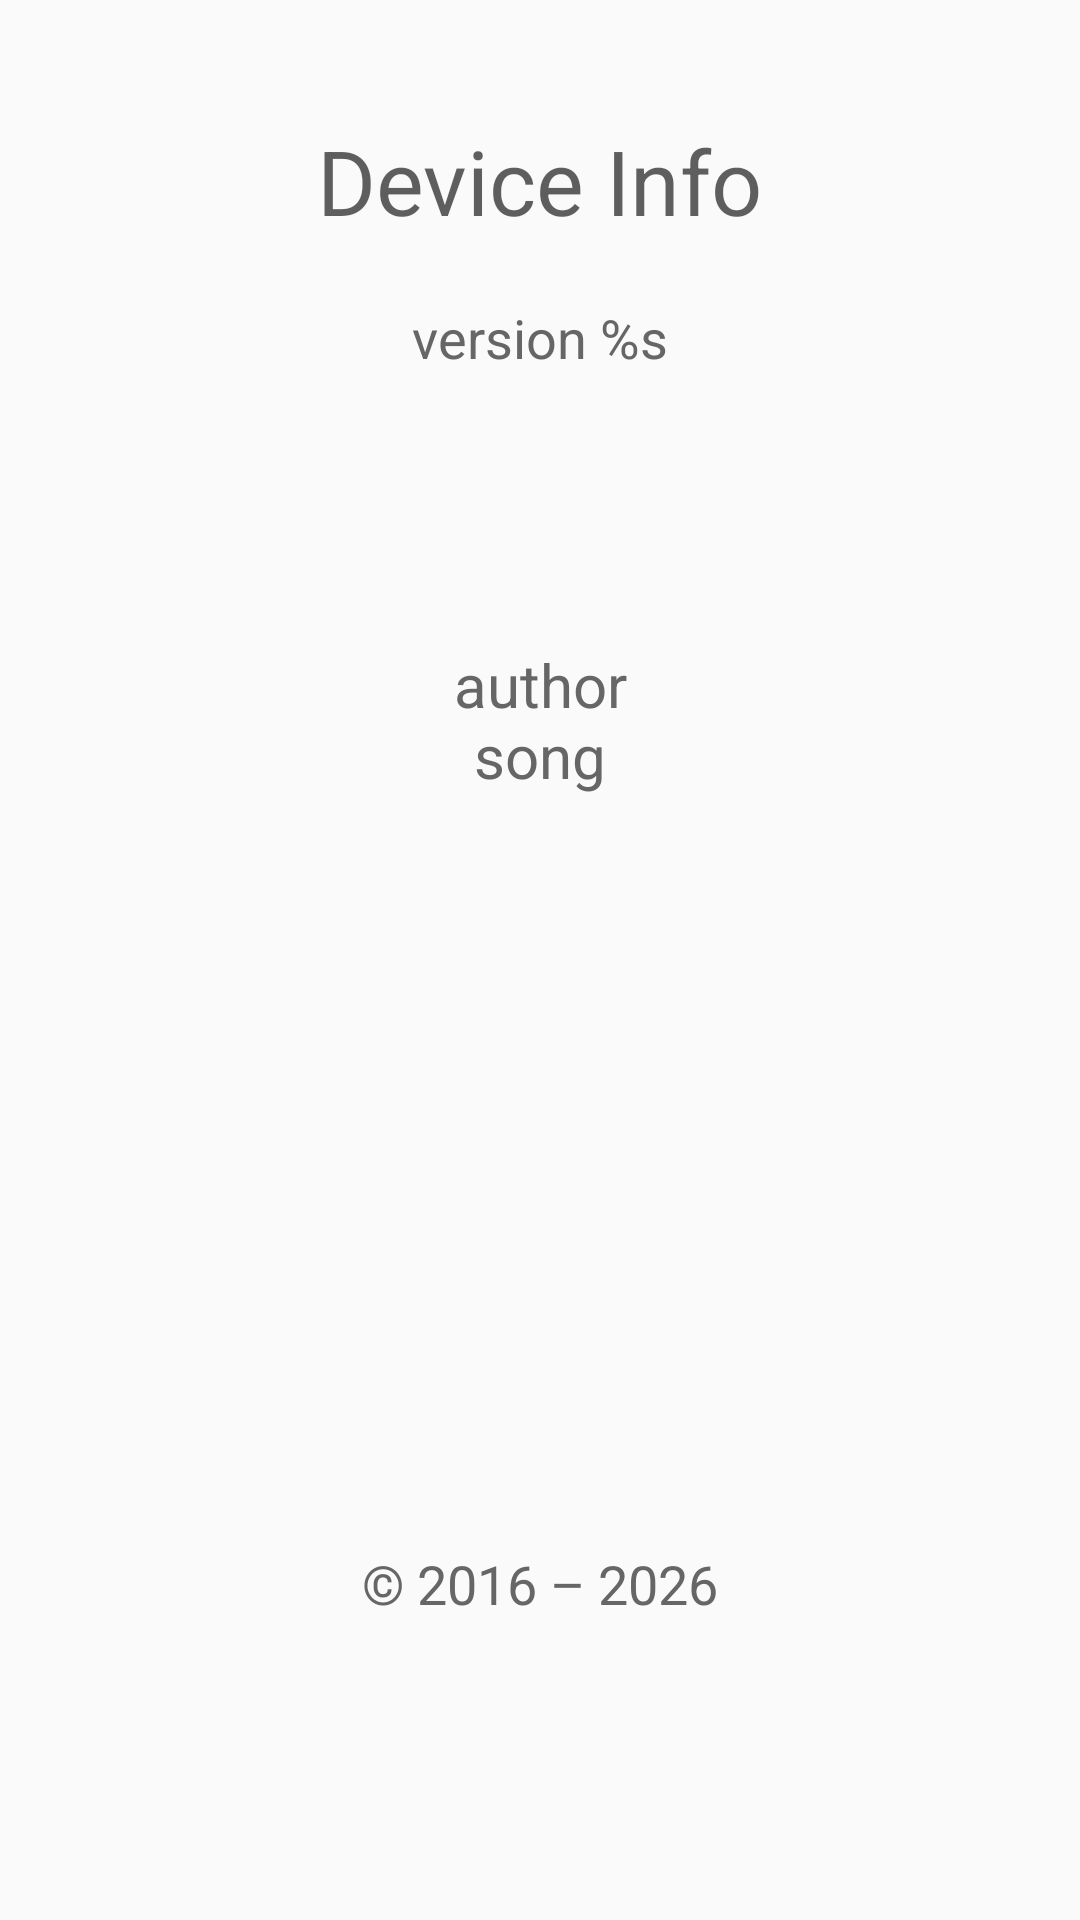

The Android layout XML behind this screen, and the referenced resources:
<!-- AndroidManifest.xml: application theme AppTheme -->
<!-- res/layout/fragment_about.xml -->
<?xml version="1.0" encoding="utf-8"?>
<androidx.constraintlayout.widget.ConstraintLayout xmlns:android="http://schemas.android.com/apk/res/android"
    xmlns:app="http://schemas.android.com/apk/res-auto"
    xmlns:tools="http://schemas.android.com/tools"
    android:layout_width="match_parent"
    android:layout_height="match_parent"
    tools:context=".ui.about.AboutFragment">

    <TextView
        android:id="@+id/tv_about_name"
        android:layout_width="wrap_content"
        android:layout_height="wrap_content"
        android:layout_marginTop="40dp"
        android:text="@string/app_name"
        android:textColor="@color/color_black"
        android:textSize="30sp"
        app:layout_constraintEnd_toEndOf="parent"
        app:layout_constraintStart_toStartOf="parent"
        app:layout_constraintTop_toTopOf="parent" />

    <TextView
        android:id="@+id/tv_about_version"
        android:layout_width="wrap_content"
        android:layout_height="wrap_content"
        android:layout_marginTop="20dp"
        android:text="@string/about_version"
        android:textColor="@color/color_666666"
        android:textSize="18sp"
        app:layout_constraintEnd_toEndOf="parent"
        app:layout_constraintStart_toStartOf="parent"
        app:layout_constraintTop_toBottomOf="@+id/tv_about_name" />

    <ImageView
        android:id="@+id/iv_about_icon"
        android:layout_width="wrap_content"
        android:layout_height="wrap_content"
        android:layout_marginTop="40dp"
        android:src="@mipmap/ic_launcher"
        app:layout_constraintEnd_toEndOf="parent"
        app:layout_constraintStart_toStartOf="parent"
        app:layout_constraintTop_toBottomOf="@+id/tv_about_version" />

    <TextView
        android:id="@+id/tv_about_author"
        android:layout_width="wrap_content"
        android:layout_height="wrap_content"
        android:layout_marginTop="50dp"
        android:gravity="center"
        android:text="@string/about_author"
        android:textColor="@color/color_666666"
        android:textSize="20sp"
        app:layout_constraintEnd_toEndOf="parent"
        app:layout_constraintStart_toStartOf="parent"
        app:layout_constraintTop_toBottomOf="@+id/iv_about_icon" />

    <TextView
        android:id="@+id/tv_about_copy_right"
        android:layout_width="wrap_content"
        android:layout_height="wrap_content"
        android:layout_marginBottom="100dp"
        android:text="@string/about_copy_right"
        android:textColor="@color/color_666666"
        android:textSize="18sp"
        app:layout_constraintBottom_toBottomOf="parent"
        app:layout_constraintEnd_toEndOf="parent"
        app:layout_constraintStart_toStartOf="parent" />
</androidx.constraintlayout.widget.ConstraintLayout>
<!-- resources referenced by this layout -->
<resources>
  <color name="color_666666">#666666</color>
  <color name="color_black">#9f000000</color>
  <string name="about_author" translatable="false">author\nsong</string>
  <string name="about_copy_right" translatable="false">© 2016 – 2026</string>
  <string name="about_version" translatable="false">version %s</string>
  <string name="app_name">Device Info</string>
  <style name="AppTheme" parent="Theme.AppCompat.Light.DarkActionBar">
          
          <item name="colorPrimary">@color/colorPrimary</item>
          <item name="colorPrimaryDark">@color/colorPrimaryDark</item>
          <item name="colorAccent">@color/colorAccent</item>
      </style>
  <color name="colorPrimary">#ff01946f</color>
  <color name="colorPrimaryDark">#ff016c51</color>
  <color name="colorAccent">#ff01946f</color>
</resources>
